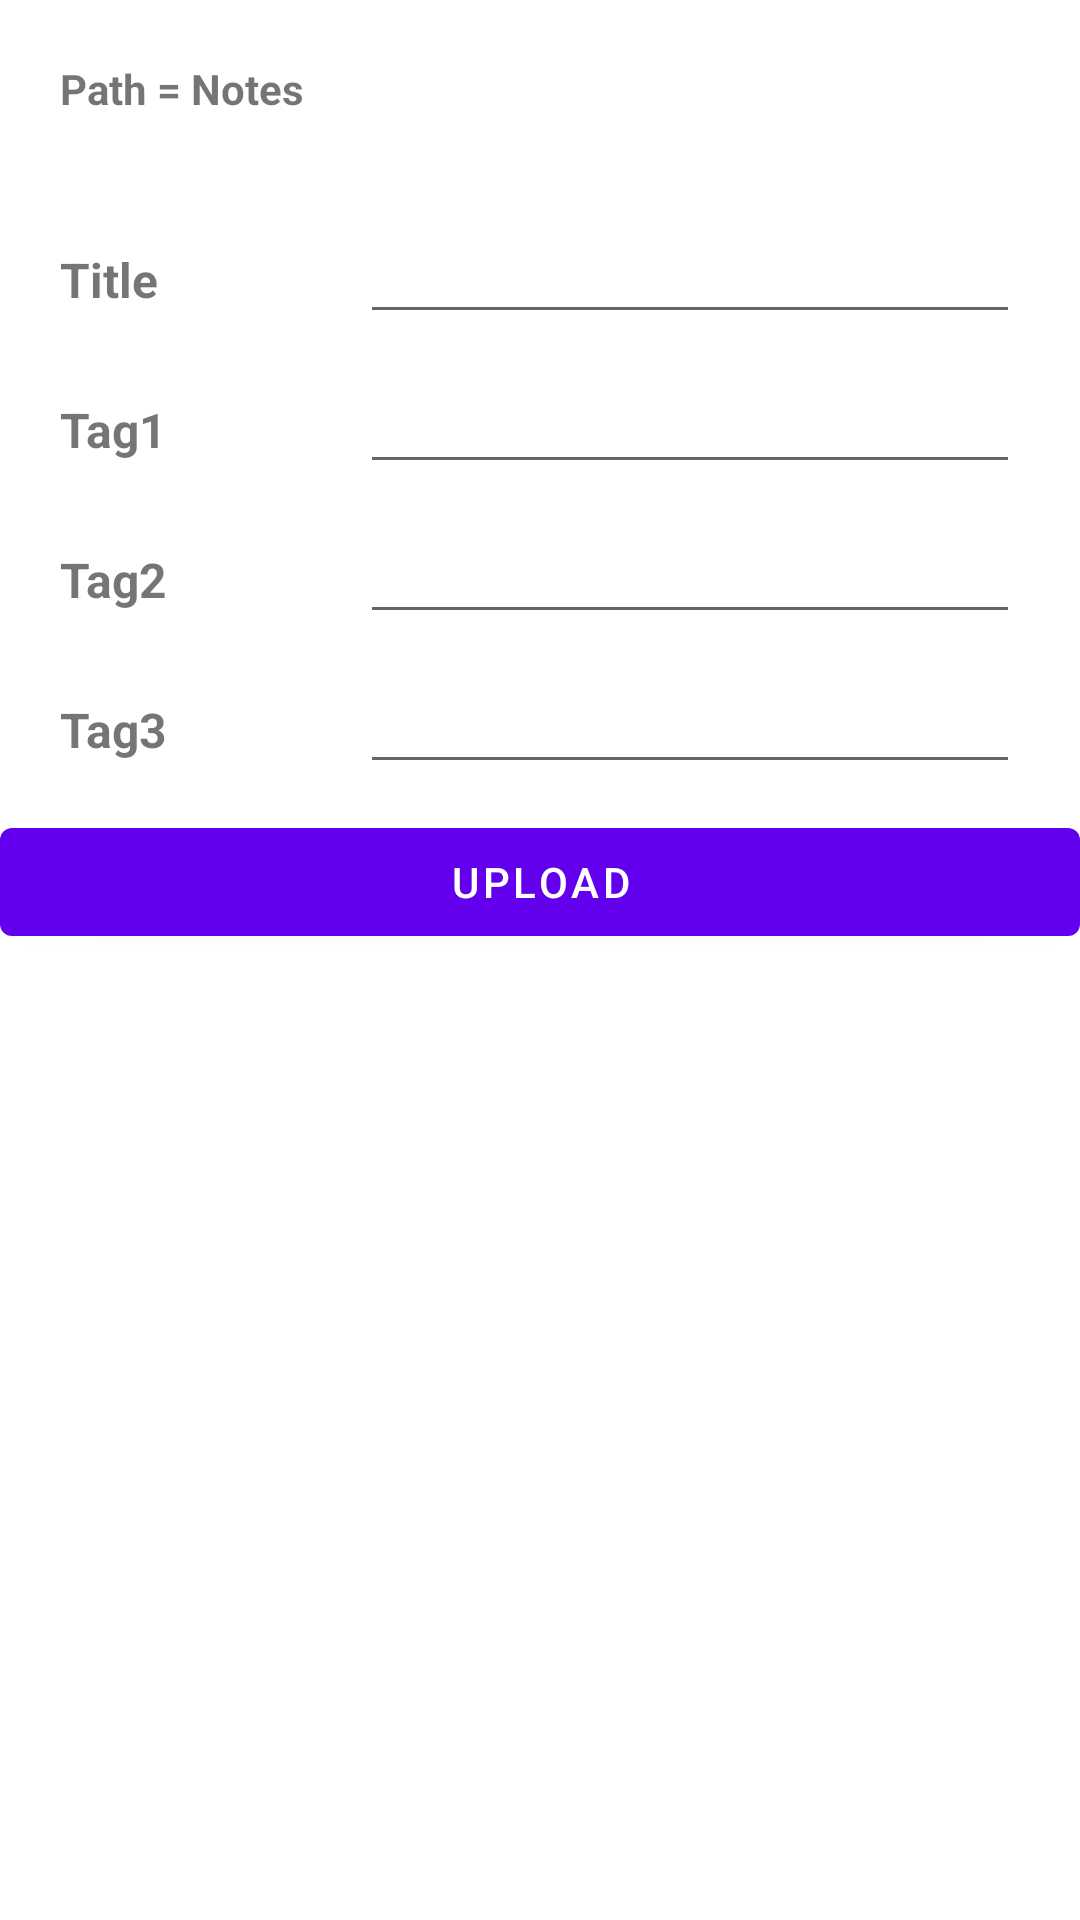

Produce the Android XML layout that renders to this screen, including the resource entries it uses.
<!-- AndroidManifest.xml: fallback theme Theme.MaterialComponents.DayNight.NoActionBar -->
<!-- res/layout/dialog.xml -->
<?xml version="1.0" encoding="utf-8"?>

<LinearLayout xmlns:android="http://schemas.android.com/apk/res/android"
    android:orientation="vertical" android:layout_width="match_parent"
    android:layout_height="match_parent">


    <TextView
        android:text="Path = Notes"
        android:layout_width="match_parent"
        android:layout_height="30dp"
        android:layout_marginTop="20dp"
        android:layout_marginBottom="20dp"
        android:textStyle="bold"
        android:layout_marginLeft="20dp"
        android:id="@+id/textView5" />

    <LinearLayout
        android:layout_width="match_parent"
        android:layout_height="wrap_content"
        android:orientation="horizontal">


        <TextView
            android:text="Title"
            android:textStyle="bold"
            android:layout_marginLeft="20dp"
            android:layout_width="80dp"
            android:layout_height="50dp"
            android:textSize="16dp"
            android:id="@+id/text1"
             />

        <EditText
        android:layout_width="match_parent"
        android:layout_height="wrap_content"
        android:inputType="textPersonName"
        android:text=""
        android:ems="10"
            android:layout_marginLeft="20dp"
            android:layout_marginRight="20dp"
            android:id="@+id/editText" />
    </LinearLayout>



    <LinearLayout
        android:layout_width="match_parent"
        android:layout_height="wrap_content"
        android:orientation="horizontal">


        <TextView
            android:text="Tag1"
            android:textStyle="bold"
            android:layout_marginLeft="20dp"
            android:layout_width="80dp"
            android:layout_height="50dp"
            android:textSize="16dp"
            android:id="@+id/text2"
            />

    <EditText
        android:layout_width="match_parent"
        android:layout_height="wrap_content"
        android:inputType="textPersonName"
        android:text=""
        android:layout_marginLeft="20dp"
        android:layout_marginRight="20dp"
        android:ems="10"
        android:id="@+id/tag1" />

    </LinearLayout>


    <LinearLayout
        android:layout_width="match_parent"
        android:layout_height="wrap_content"
        android:orientation="horizontal">


        <TextView
            android:text="Tag2"
            android:textStyle="bold"
            android:layout_marginLeft="20dp"
            android:layout_width="80dp"
            android:layout_height="50dp"
            android:textSize="16dp"
            android:id="@+id/text3"
            />

    <EditText
        android:layout_width="match_parent"
        android:layout_height="wrap_content"
        android:inputType="textPersonName"
        android:text=""
        android:layout_marginLeft="20dp"
        android:layout_marginRight="20dp"
        android:ems="10"
        android:id="@+id/tag2" />

</LinearLayout>


    <LinearLayout
        android:layout_width="match_parent"
        android:layout_height="wrap_content"
        android:orientation="horizontal">


        <TextView
            android:text="Tag3"
            android:textStyle="bold"
            android:layout_marginLeft="20dp"
            android:layout_width="80dp"
            android:layout_height="50dp"
            android:textSize="16dp"
            android:id="@+id/text4"
            />

    <EditText
        android:layout_width="match_parent"
        android:layout_height="wrap_content"
        android:inputType="textPersonName"
        android:text=""
        android:layout_marginLeft="20dp"
        android:layout_marginRight="20dp"
        android:ems="10"
        android:id="@+id/tag3" />

        </LinearLayout>
    <Button
        android:text="Upload"
        android:layout_width="match_parent"
        android:layout_height="wrap_content"
        android:id="@+id/button" />

</LinearLayout>
<!-- resources referenced by this layout -->
<resources>

</resources>
